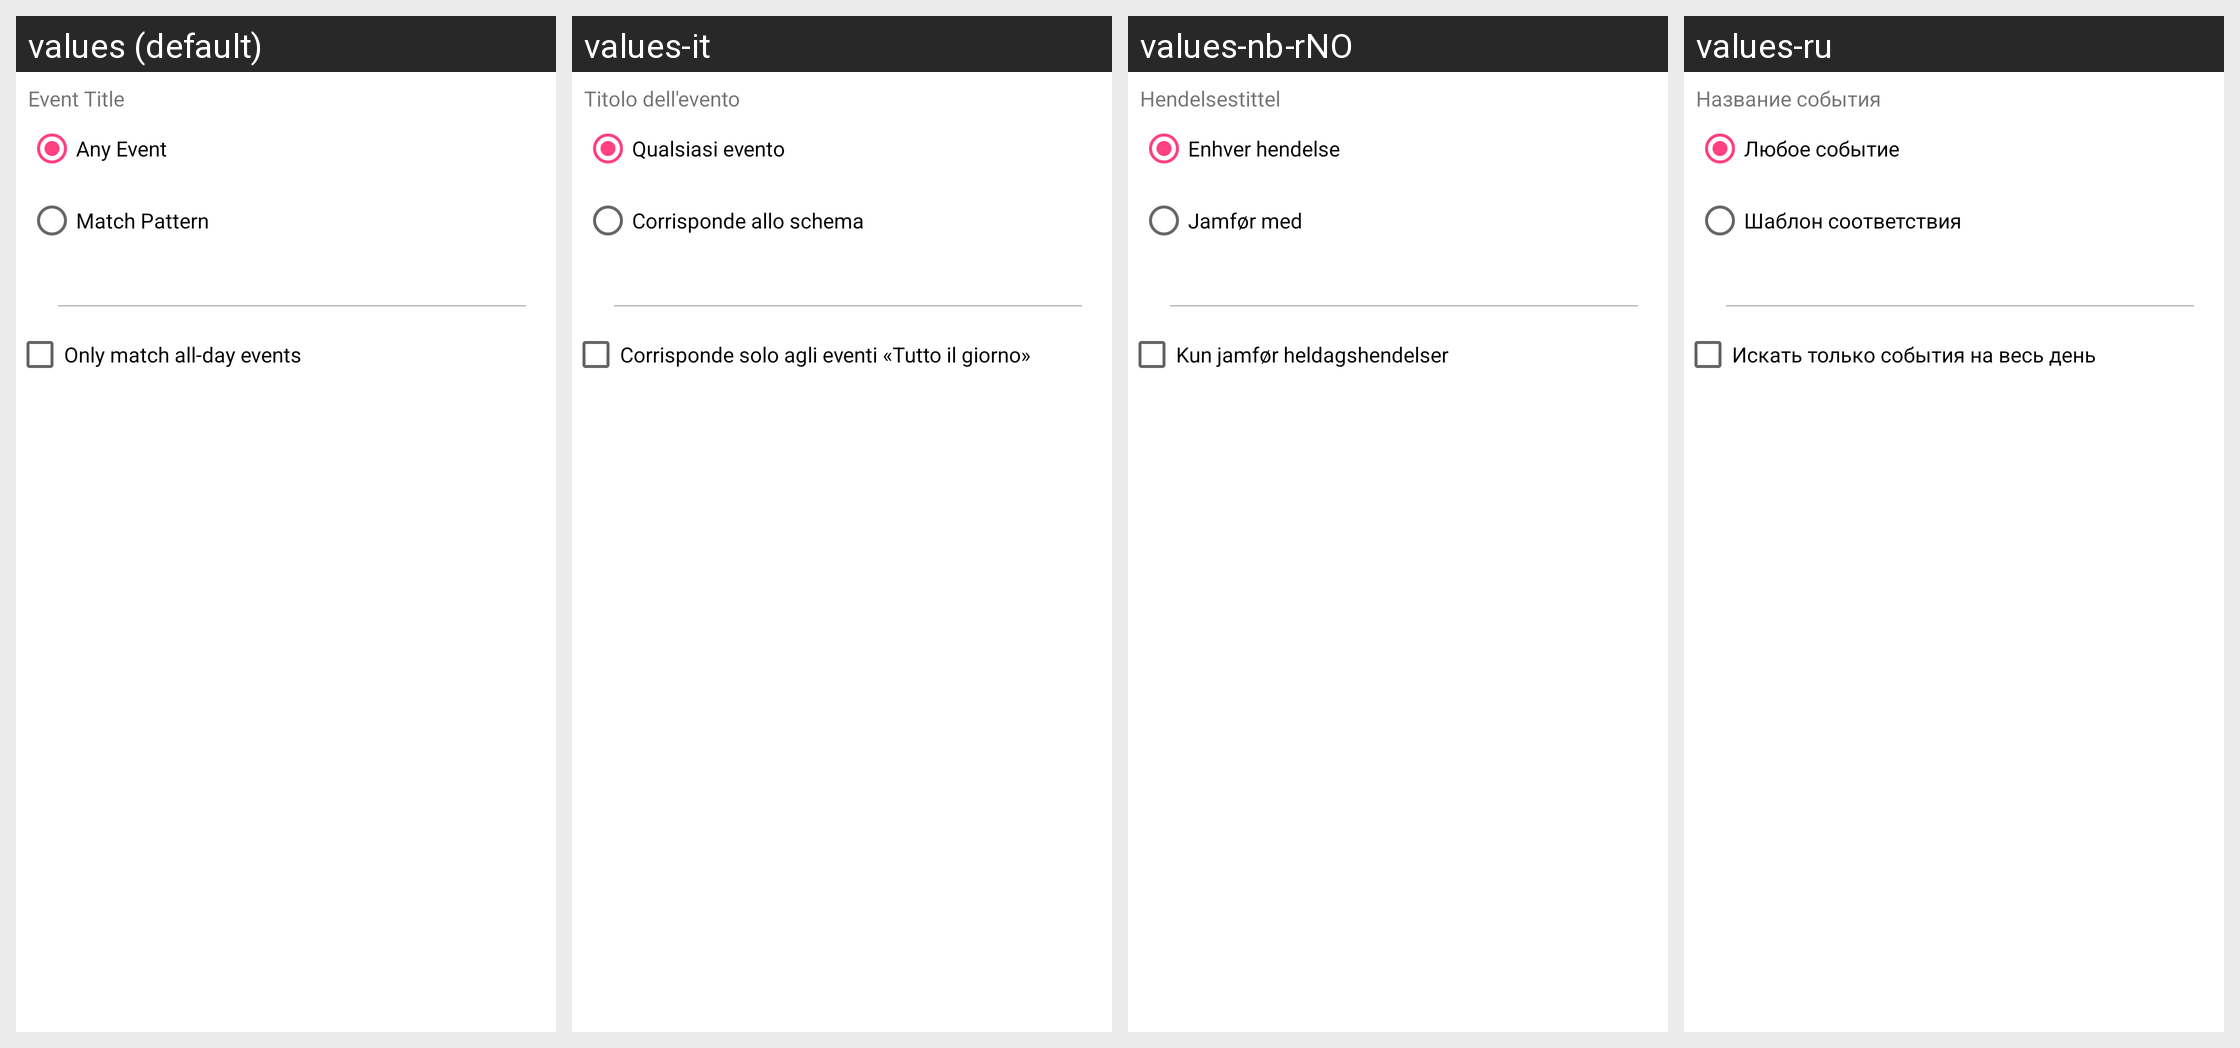

For this localized Android screen grid, give each drawn string resource with its value in every locale shown.
Android screen res/layout/skill_usource__calendar_inner_condition.xml rendered under 4 locales, left to right: values (default), values-it, values-nb-rNO, values-ru. Device: Nexus 5 (rendered at 1080×1920; each locale shown at half size, 540×960, under a caption strip naming it); theme AppTheme.
Other locales in the repository, not shown: values-ca, values-cs, values-da, values-de, values-eo, values-es, values-fr, values-gl, values-he, values-hu, values-id, values-ja, values-ko, values-nl, values-or, values-pl, values-pt, values-pt-rBR, values-sv, values-tr, values-uk, values-vi, values-zh, values-zh-rCN, values-zh-rTW.
Strings drawn on this screen, with the default value and each locale's value (text and hints the layout hard-codes, and strings that could not be matched under every locale, appear in the picture but are not listed):

match_event_title
  values: Event Title
  values-it: Titolo dell'evento
  values-nb-rNO: Hendelsestittel
  values-ru: Название события

match_type_any_event
  values: Any Event
  values-it: Qualsiasi evento
  values-nb-rNO: Enhver hendelse
  values-ru: Любое событие

match_type_match_pattern
  values: Match Pattern
  values-it: Corrisponde allo schema
  values-nb-rNO: Jamfør med
  values-ru: Шаблон соответствия

calendar_all_day_event_only
  values: Only match all-day events
  values-it: Corrisponde solo agli eventi «Tutto il giorno»
  values-nb-rNO: Kun jamfør heldagshendelser
  values-ru: Искать только события на весь день
